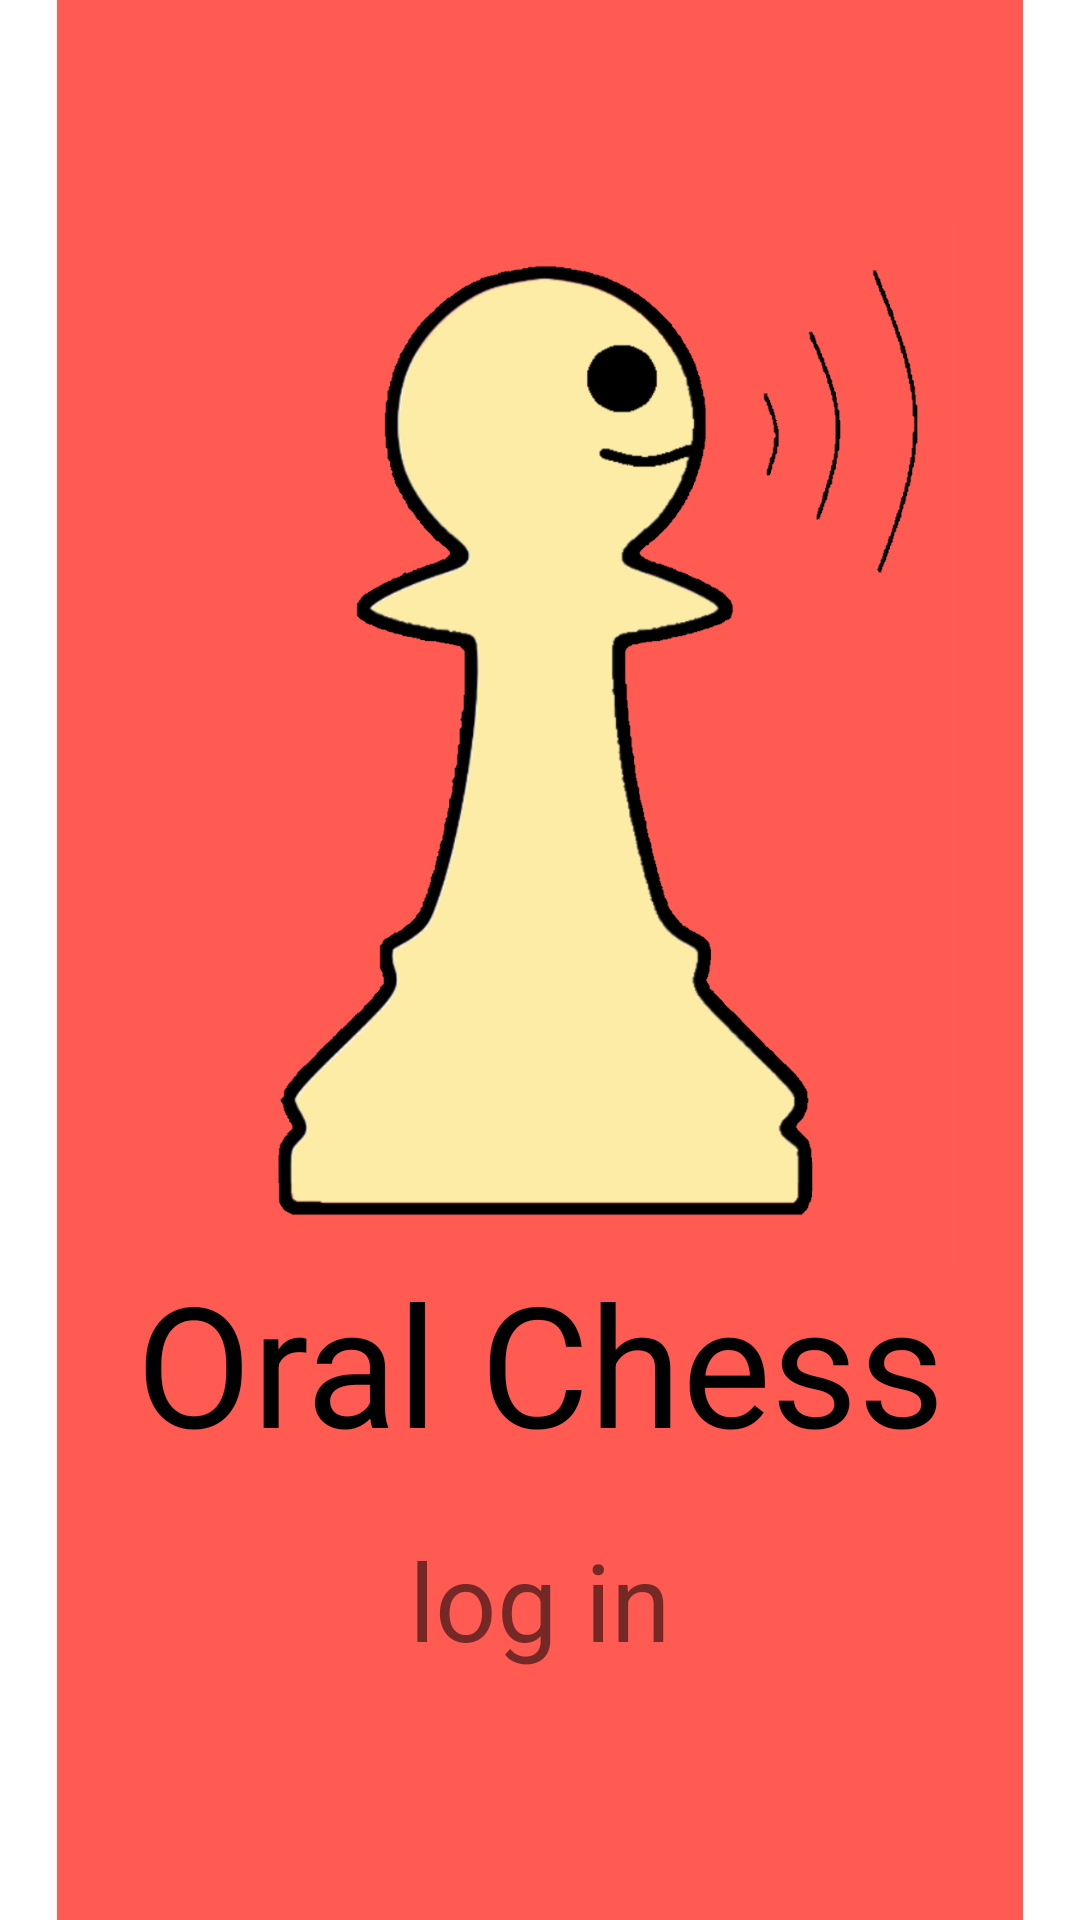

Produce the Android XML layout that renders to this screen, including the resource entries it uses.
<!-- AndroidManifest.xml: application theme AppTheme -->
<!-- res/layout/activity_main.xml -->
<?xml version="1.0" encoding="utf-8"?>
<androidx.constraintlayout.widget.ConstraintLayout
        xmlns:android="http://schemas.android.com/apk/res/android"
        xmlns:tools="http://schemas.android.com/tools"
        xmlns:app="http://schemas.android.com/apk/res-auto"
        android:layout_width="match_parent"
        android:layout_height="match_parent"
        tools:context=".MainActivity" android:background="#FFFFFF">

    <ImageView
            android:layout_width="wrap_content"
            android:layout_height="wrap_content" app:srcCompat="@drawable/white_silhouette_chess_piece_remix_pawn_pen"
            android:id="@+id/opening_screen_background_image" android:visibility="visible" tools:visibility="visible"
            app:layout_constraintStart_toStartOf="parent" app:layout_constraintTop_toTopOf="parent"
            app:layout_constraintEnd_toEndOf="parent"
            app:layout_constraintHorizontal_bias="1.0"/>
    <TextView
            android:text="@string/OralChess_BrandName"
            android:layout_width="wrap_content"
            android:layout_height="wrap_content" android:id="@+id/brand_name"
            android:textColor="@color/blackBrandName" android:textSize="@dimen/fontSize_brandName_56"
            app:layout_constraintStart_toStartOf="parent"
            app:layout_constraintEnd_toEndOf="parent" app:layout_constraintTop_toTopOf="parent"
            app:layout_constraintBottom_toBottomOf="parent" android:layout_marginTop="32dp"
            app:layout_constraintVertical_bias="0.721" android:visibility="visible" tools:visibility="visible"
    />
    <TextView
            android:text="@string/welcomeScreen_SignIn"
            android:layout_width="wrap_content"
            android:layout_height="wrap_content" android:id="@+id/log_in"
            android:clickable="@bool/login_clickable" app:layout_constraintStart_toStartOf="parent"
            android:onClick="jumpActivity"
            app:layout_constraintEnd_toEndOf="parent"
            app:layout_constraintTop_toTopOf="@+id/opening_screen_background_image"
            app:layout_constraintBottom_toBottomOf="parent" app:layout_constraintVertical_bias="0.86"
            android:visibility="visible" tools:visibility="visible" android:textSize="@dimen/fontSize_logIn36"/>
</androidx.constraintlayout.widget.ConstraintLayout>
<!-- resources referenced by this layout -->
<resources>
  <bool name="login_clickable">true</bool>
  <color name="blackBrandName">#000000</color>
  <dimen name="fontSize_brandName_56">56sp</dimen>
  <dimen name="fontSize_logIn36">36sp</dimen>
  <!-- drawable white_silhouette_chess_piece_remix_pawn_pen: png bitmap (drawable, 104023 bytes) -->
  <string name="OralChess_BrandName">Oral Chess</string>
  <string name="welcomeScreen_SignIn">log in</string>
  <style name="AppTheme" parent="Theme.AppCompat.Light.DarkActionBar">
          
          <item name="colorPrimary">@color/black_brandName</item>
          <item name="colorPrimaryDark">@color/black_brandName</item>
          <item name="colorAccent">@color/black_brandName</item>
          <item name="windowActionBar">false</item>
          <item name="windowNoTitle">true</item>
      </style>
  <color name="black_brandName" />
</resources>
